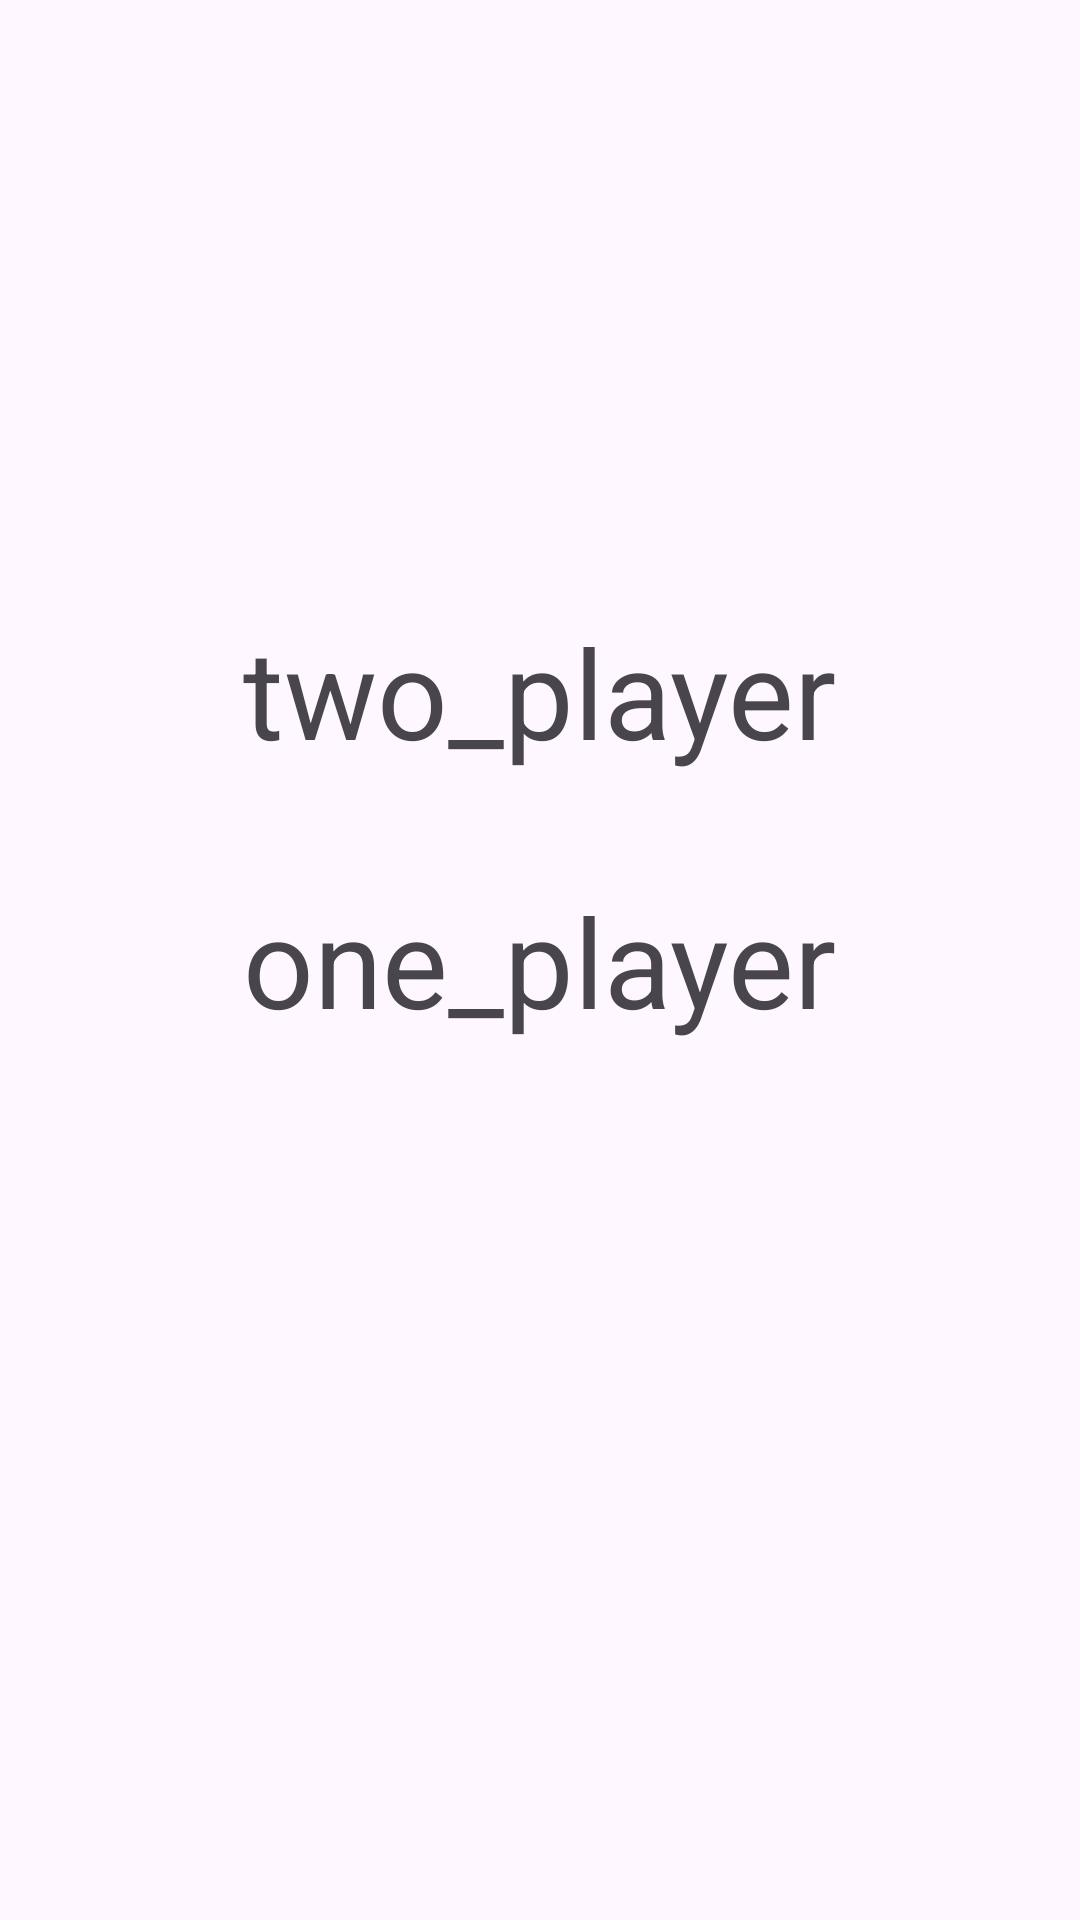

Here is an Android app screen rendered from its layout file. Give the layout XML and the strings, colors and styles it references.
<!-- AndroidManifest.xml: application theme Theme.Ships_version2 -->
<!-- res/layout/activity_count_player.xml -->
<?xml version="1.0" encoding="utf-8"?>
<androidx.constraintlayout.widget.ConstraintLayout xmlns:android="http://schemas.android.com/apk/res/android"
    xmlns:app="http://schemas.android.com/apk/res-auto"
    xmlns:tools="http://schemas.android.com/tools"
    android:id="@+id/main"
    android:layout_width="match_parent"
    android:layout_height="match_parent"
    tools:context=".AppCompactAtcivity.count_player">

    <TextView
        android:id="@+id/one"
        android:layout_width="wrap_content"
        android:layout_height="wrap_content"
        android:textSize="20pt"
        android:text="one_player"
        app:layout_constraintBottom_toBottomOf="parent"
        app:layout_constraintEnd_toEndOf="parent"
        app:layout_constraintStart_toStartOf="parent"
        app:layout_constraintTop_toTopOf="parent" />

    <TextView
        android:id="@+id/two"
        android:layout_width="wrap_content"
        android:layout_height="wrap_content"
        android:layout_marginTop="168dp"
        android:text="two_player"
        android:textSize="20pt"
        app:layout_constraintBottom_toTopOf="@+id/one"
        app:layout_constraintEnd_toEndOf="parent"
        app:layout_constraintStart_toStartOf="parent"
        app:layout_constraintTop_toTopOf="parent" />
</androidx.constraintlayout.widget.ConstraintLayout>
<!-- resources referenced by this layout -->
<resources>
  <style name="Theme.Ships_version2" parent="Base.Theme.Ships_version2" />
  <style name="Base.Theme.Ships_version2" parent="Theme.Material3.DayNight.NoActionBar">
          
          
      </style>
</resources>
